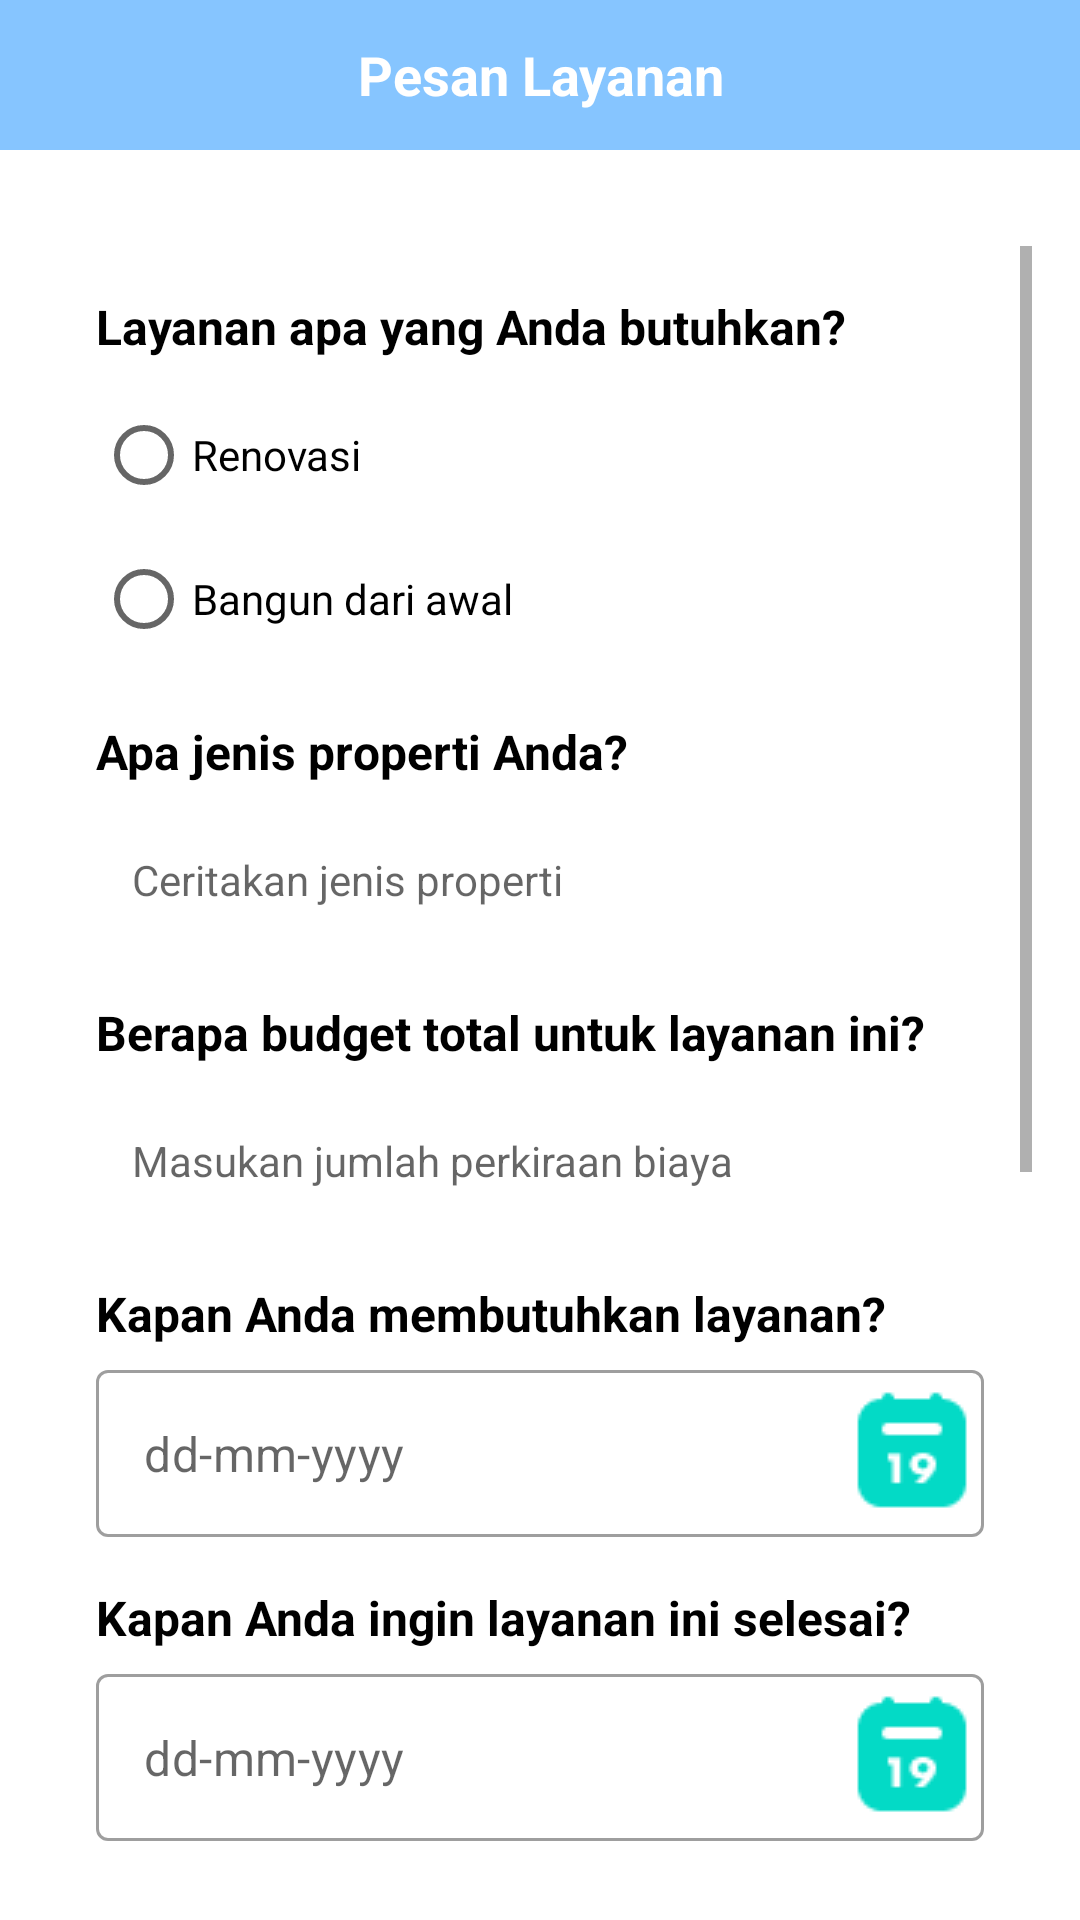

Layout XML and referenced resources for this Android screen:
<!-- AndroidManifest.xml: application theme AppTheme -->
<!-- res/layout/activity_form_pesanan.xml -->
<?xml version="1.0" encoding="utf-8"?>
<androidx.constraintlayout.widget.ConstraintLayout xmlns:android="http://schemas.android.com/apk/res/android"
    xmlns:app="http://schemas.android.com/apk/res-auto"
    xmlns:tools="http://schemas.android.com/tools"
    android:id="@+id/main"
    android:layout_width="match_parent"
    android:layout_height="match_parent"
    tools:context=".ui.layananjasa.FormPesananActivity">

    <TextView
        android:id="@+id/header_background"
        android:layout_width="match_parent"
        android:layout_height="50dp"
        android:background="@color/backgroundColor"
        android:gravity="center"
        android:text="Pesan Layanan"
        android:textColor="@color/white"
        android:textSize="18sp"
        android:textStyle="bold"
        app:layout_constraintTop_toTopOf="parent"
        app:layout_constraintStart_toStartOf="parent"
        app:layout_constraintEnd_toEndOf="parent" />

    <ProgressBar
        android:id="@+id/progressIndicator"
        android:layout_width="match_parent"
        android:layout_height="wrap_content"
        android:visibility="gone"
        app:layout_constraintTop_toBottomOf="@id/header_background"
        app:layout_constraintStart_toStartOf="parent"
        app:layout_constraintEnd_toEndOf="parent" />

    <ScrollView
        android:id="@+id/scroll_view_form"
        android:layout_width="match_parent"
        android:layout_height="0dp"
        android:layout_marginTop="16dp"
        android:padding="16dp"
        app:layout_constraintTop_toBottomOf="@id/header_background"
        app:layout_constraintBottom_toBottomOf="parent"
        app:layout_constraintStart_toStartOf="parent"
        app:layout_constraintEnd_toEndOf="parent">

        <LinearLayout
            android:layout_width="match_parent"
            android:layout_height="wrap_content"
            android:orientation="vertical"
            android:padding="16dp">

            <TextView
                android:id="@+id/description"
                android:layout_width="wrap_content"
                android:layout_height="wrap_content"
                android:text="Layanan apa yang Anda butuhkan?"
                android:textColor="@color/black"
                android:textSize="16sp"
                android:textStyle="bold"
                android:layout_marginBottom="8dp" />

            <RadioGroup
                android:layout_width="match_parent"
                android:layout_height="wrap_content"
                android:orientation="vertical"
                android:layout_marginBottom="16dp">

                <RadioButton
                    android:id="@+id/renovasi"
                    android:layout_width="wrap_content"
                    android:layout_height="wrap_content"
                    android:text="Renovasi"
                    android:textSize="14sp" />

                <RadioButton
                    android:id="@+id/bangun"
                    android:layout_width="wrap_content"
                    android:layout_height="wrap_content"
                    android:text="Bangun dari awal"
                    android:textSize="14sp" />
            </RadioGroup>

            <TextView
                android:layout_width="wrap_content"
                android:layout_height="wrap_content"
                android:text="Apa jenis properti Anda?"
                android:textColor="@color/black"
                android:textSize="16sp"
                android:textStyle="bold"
                android:layout_marginBottom="8dp" />

            <EditText
                android:id="@+id/jenisProperti"
                android:layout_width="match_parent"
                android:layout_height="wrap_content"
                android:background="@drawable/rounded_border"
                android:hint="Ceritakan jenis properti"
                android:minHeight="48dp"
                android:padding="12dp"
                android:textSize="14sp"
                android:layout_marginBottom="16dp" />

            <TextView
                android:layout_width="wrap_content"
                android:layout_height="wrap_content"
                android:text="Berapa budget total untuk layanan ini?"
                android:textColor="@color/black"
                android:textSize="16sp"
                android:textStyle="bold"
                android:layout_marginBottom="8dp" />

            <EditText
                android:id="@+id/biaya"
                android:layout_width="match_parent"
                android:layout_height="wrap_content"
                android:background="@drawable/rounded_border"
                android:hint="Masukan jumlah perkiraan biaya"
                android:minHeight="48dp"
                android:padding="12dp"
                android:textSize="14sp"
                android:layout_marginBottom="16dp" />

            <TextView
                android:layout_width="wrap_content"
                android:layout_height="wrap_content"
                android:text="Kapan Anda membutuhkan layanan?"
                android:textColor="@color/black"
                android:textSize="16sp"
                android:textStyle="bold"
                android:layout_marginBottom="8dp" />

            <com.google.android.material.textfield.TextInputLayout
                android:id="@+id/startLayananLayout"
                style="@style/Widget.MaterialComponents.TextInputLayout.OutlinedBox"
                android:layout_width="match_parent"
                android:layout_height="wrap_content"
                app:endIconDrawable="@drawable/ic_calendar"
                app:endIconMode="custom"
                app:endIconTint="?attr/colorSecondary"
                app:hintEnabled="false"
                android:layout_marginBottom="16dp">

                <com.google.android.material.textfield.TextInputEditText
                    android:id="@+id/startLayananText"
                    android:layout_width="match_parent"
                    android:layout_height="wrap_content"
                    android:ems="10"
                    android:enabled="false"
                    android:textColor="@color/black"
                    android:hint="dd-mm-yyyy"
                    android:inputType="date" />

            </com.google.android.material.textfield.TextInputLayout>

            <TextView
                android:layout_width="wrap_content"
                android:layout_height="wrap_content"
                android:text="Kapan Anda ingin layanan ini selesai?"
                android:textColor="@color/black"
                android:textSize="16sp"
                android:textStyle="bold"
                android:layout_marginBottom="8dp" />

            <com.google.android.material.textfield.TextInputLayout
                android:id="@+id/endDateEditTextLayout"
                style="@style/Widget.MaterialComponents.TextInputLayout.OutlinedBox"
                android:layout_width="match_parent"
                android:layout_height="wrap_content"
                app:endIconDrawable="@drawable/ic_calendar"
                app:endIconMode="custom"
                app:endIconTint="?attr/colorSecondary"
                app:hintEnabled="false"
                android:layout_marginBottom="16dp">

                <com.google.android.material.textfield.TextInputEditText
                    android:id="@+id/endDateEditText"
                    android:layout_width="match_parent"
                    android:layout_height="wrap_content"
                    android:ems="10"
                    android:enabled="false"
                    android:textColor="@color/black"
                    android:hint="dd-mm-yyyy"
                    android:inputType="date" />

            </com.google.android.material.textfield.TextInputLayout>

            <TextView
                android:layout_width="wrap_content"
                android:layout_height="wrap_content"
                android:text="Deskripsikan secara lebih lengkap tentang proyek Anda?"
                android:textColor="@color/black"
                android:textSize="16sp"
                android:textStyle="bold"
                android:layout_marginBottom="8dp" />

            <EditText
                android:id="@+id/deskripsi"
                android:layout_width="match_parent"
                android:layout_height="100dp"
                android:background="@drawable/rounded_border"
                android:hint="Enter you poll title..."
                android:padding="12dp"
                android:textSize="14sp"
                android:layout_marginBottom="16dp" />

            <TextView
                android:layout_width="wrap_content"
                android:layout_height="wrap_content"
                android:text="Siapa yang akan menyediakan material konstruksi?"
                android:textColor="@color/black"
                android:textSize="16sp"
                android:textStyle="bold"
                android:layout_marginBottom="8dp" />

            <RadioGroup
                android:layout_width="match_parent"
                android:layout_height="wrap_content"
                android:orientation="vertical"
                android:layout_marginBottom="16dp">
                <RadioButton android:id="@+id/radio_pirates"
                    android:layout_width="wrap_content"
                    android:layout_height="wrap_content"
                    android:text="Kontraktor"
                    android:textSize="14sp"/>
                <RadioButton android:id="@+id/radio_ninjas"
                    android:layout_width="wrap_content"
                    android:layout_height="wrap_content"
                    android:text="Saya"
                    android:textSize="14sp"/>
            </RadioGroup>

            <TextView
                android:id="@+id/form_instruction"
                android:layout_width="match_parent"
                android:layout_height="wrap_content"
                android:text="Please fill out all fields before submitting the form."
                android:textColor="@color/rejectedColor"
                android:textSize="10sp"
                android:paddingHorizontal="12dp"
                android:gravity="center"
                android:layout_marginBottom="4dp" />
            <Button
                android:id="@+id/addStory"
                android:layout_width="match_parent"
                android:layout_height="wrap_content"
                android:text="Pesan Layanan"
                android:enabled="false"
                android:layout_marginBottom="32dp"
                style="@style/ButtonClient"/>
        </LinearLayout>
    </ScrollView>
</androidx.constraintlayout.widget.ConstraintLayout>
<!-- resources referenced by this layout -->
<resources>
  <color name="backgroundColor">#FF86C5FF</color>
  <color name="black">#FF000000</color>
  <color name="rejectedColor">#FF0000</color>
  <color name="white">#FFFFFFFF</color>
  <!-- drawable ic_calendar: png bitmap (drawable, 608 bytes) -->
  <style name="ButtonClient" parent="Widget.MaterialComponents.Button">
          <item name="cornerRadius">8dp</item>
          <item name="android:textStyle">bold</item>
      </style>
  <style name="AppTheme" parent="Theme.MaterialComponents.Light.NoActionBar">
          <item name="colorPrimary">#86C5FF</item>
          <item name="colorPrimaryDark">#4682B4</item>
          <item name="colorAccent">#FFD700</item>
          <item name="android:textColor">#FFFFFF</item>
      </style>
</resources>
